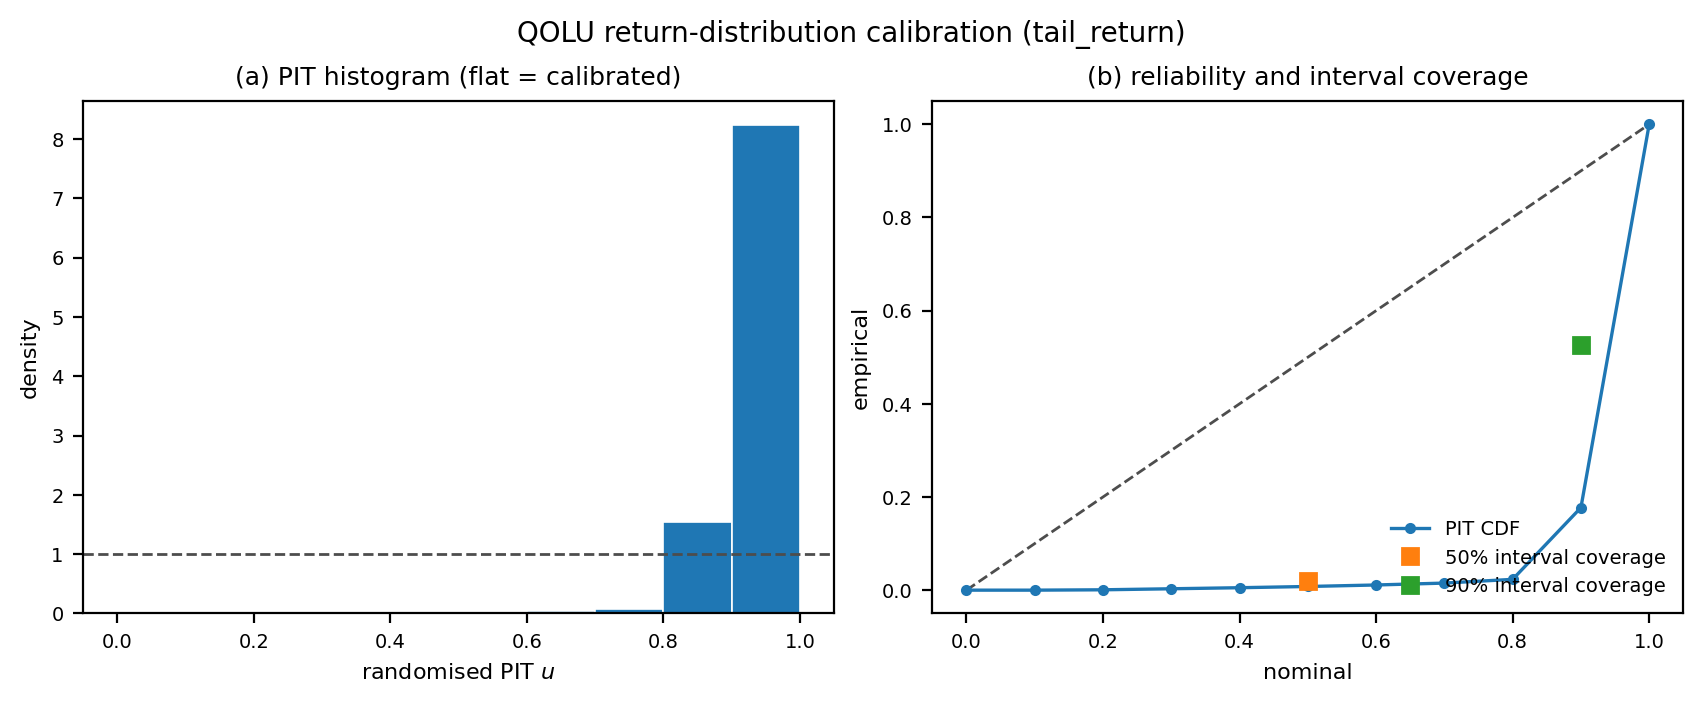

Values plotted in this chart, from the file beside it:
panel, x, y, reference, label
pit_histogram, 0.05, 0.0, 1.0, [0.00,0.10)
pit_histogram, 0.15, 0.007667, 1.0, [0.10,0.20)
pit_histogram, 0.25, 0.022, 1.0, [0.20,0.30)
pit_histogram, 0.35, 0.02267, 1.0, [0.30,0.40)
pit_histogram, 0.45, 0.02633, 1.0, [0.40,0.50)
pit_histogram, 0.55, 0.03233, 1.0, [0.50,0.60)
pit_histogram, 0.65, 0.04067, 1.0, [0.60,0.70)
pit_histogram, 0.75, 0.08, 1.0, [0.70,0.80)
pit_histogram, 0.85, 1.54, 1.0, [0.80,0.90)
pit_histogram, 0.95, 8.228, 1.0, [0.90,1.00)
reliability, 0.0, 0.0, 0.0, pit_cdf
reliability, 0.1, 0.0, 0.1, pit_cdf
reliability, 0.2, 0.0007667, 0.2, pit_cdf
reliability, 0.3, 0.002967, 0.3, pit_cdf
reliability, 0.4, 0.005233, 0.4, pit_cdf
reliability, 0.5, 0.007867, 0.5, pit_cdf
reliability, 0.6, 0.0111, 0.6, pit_cdf
reliability, 0.7, 0.01517, 0.7, pit_cdf
reliability, 0.8, 0.02317, 0.8, pit_cdf
reliability, 0.9, 0.1772, 0.9, pit_cdf
reliability, 1.0, 1.0, 1.0, pit_cdf
reliability, 0.5, 0.01873, 0.5, coverage_50
reliability, 0.9, 0.5273, 0.9, coverage_90
